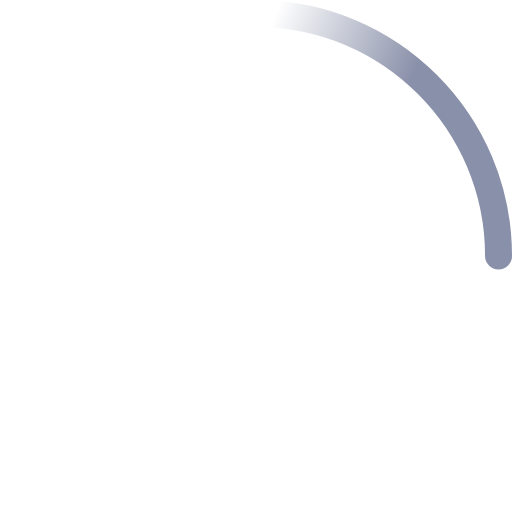
t = 0.00 s
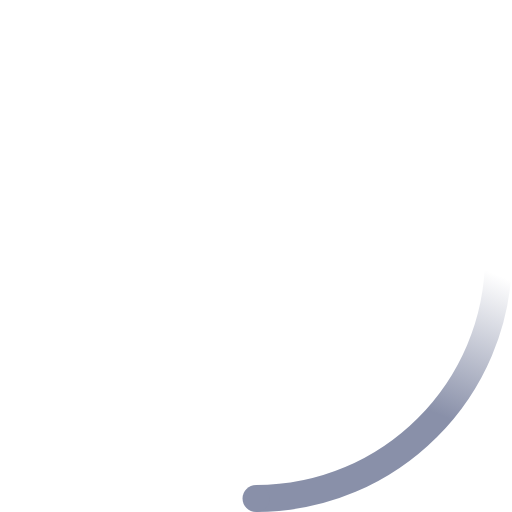
t = 0.23 s
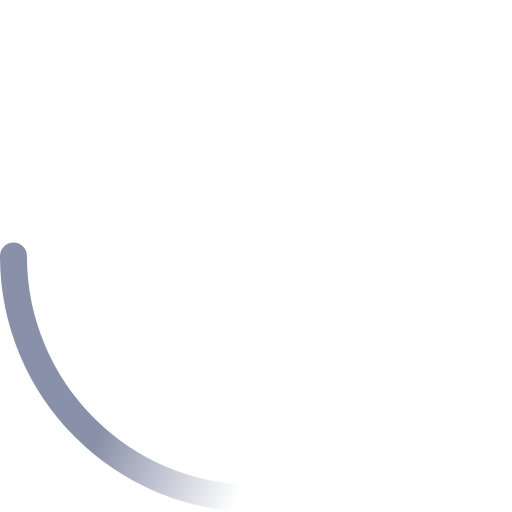
t = 0.45 s
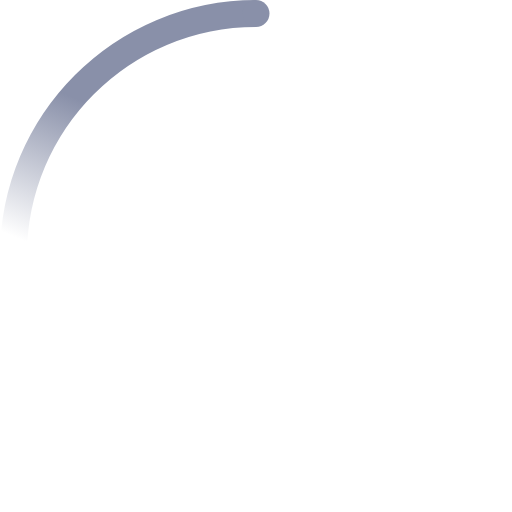
t = 0.68 s

The animated SVG that drew these frames (rendered in a browser with its animation timeline set to each time). Animation: 2 SMIL elements (animateTransform=2); one cycle of 0.90 s, repeats indefinitely.

<!-- By Sam Herbert (@sherb), for everyone. More @ http://goo.gl/7AJzbL -->
<svg fill="#8990a9" width="38" height="38" viewBox="0 0 38 38" xmlns="http://www.w3.org/2000/svg">
    <defs>
        <linearGradient x1="8.042%" y1="0%" x2="65.682%" y2="23.865%" id="a">
            <stop stop-color="#8990a9" stop-opacity="0" offset="0%"/>
            <stop stop-color="#8990a9" stop-opacity=".631" offset="63.146%"/>
            <stop stop-color="#8990a9" offset="100%"/>
        </linearGradient>
    </defs>
    <g fill="none" fill-rule="evenodd">
        <g transform="translate(1 1)">
            <path d="M36 18c0-9.94-8.06-18-18-18" id="Oval-2" stroke="url(#a)" stroke-width="2">
                <animateTransform
                    attributeName="transform"
                    type="rotate"
                    from="0 18 18"
                    to="360 18 18"
                    dur="0.9s"
                    repeatCount="indefinite" />
            </path>
            <circle fill="#8990a9" cx="36" cy="18" r="1">
                <animateTransform
                    attributeName="transform"
                    type="rotate"
                    from="0 18 18"
                    to="360 18 18"
                    dur="0.9s"
                    repeatCount="indefinite" />
            </circle>
        </g>
    </g>
</svg>
